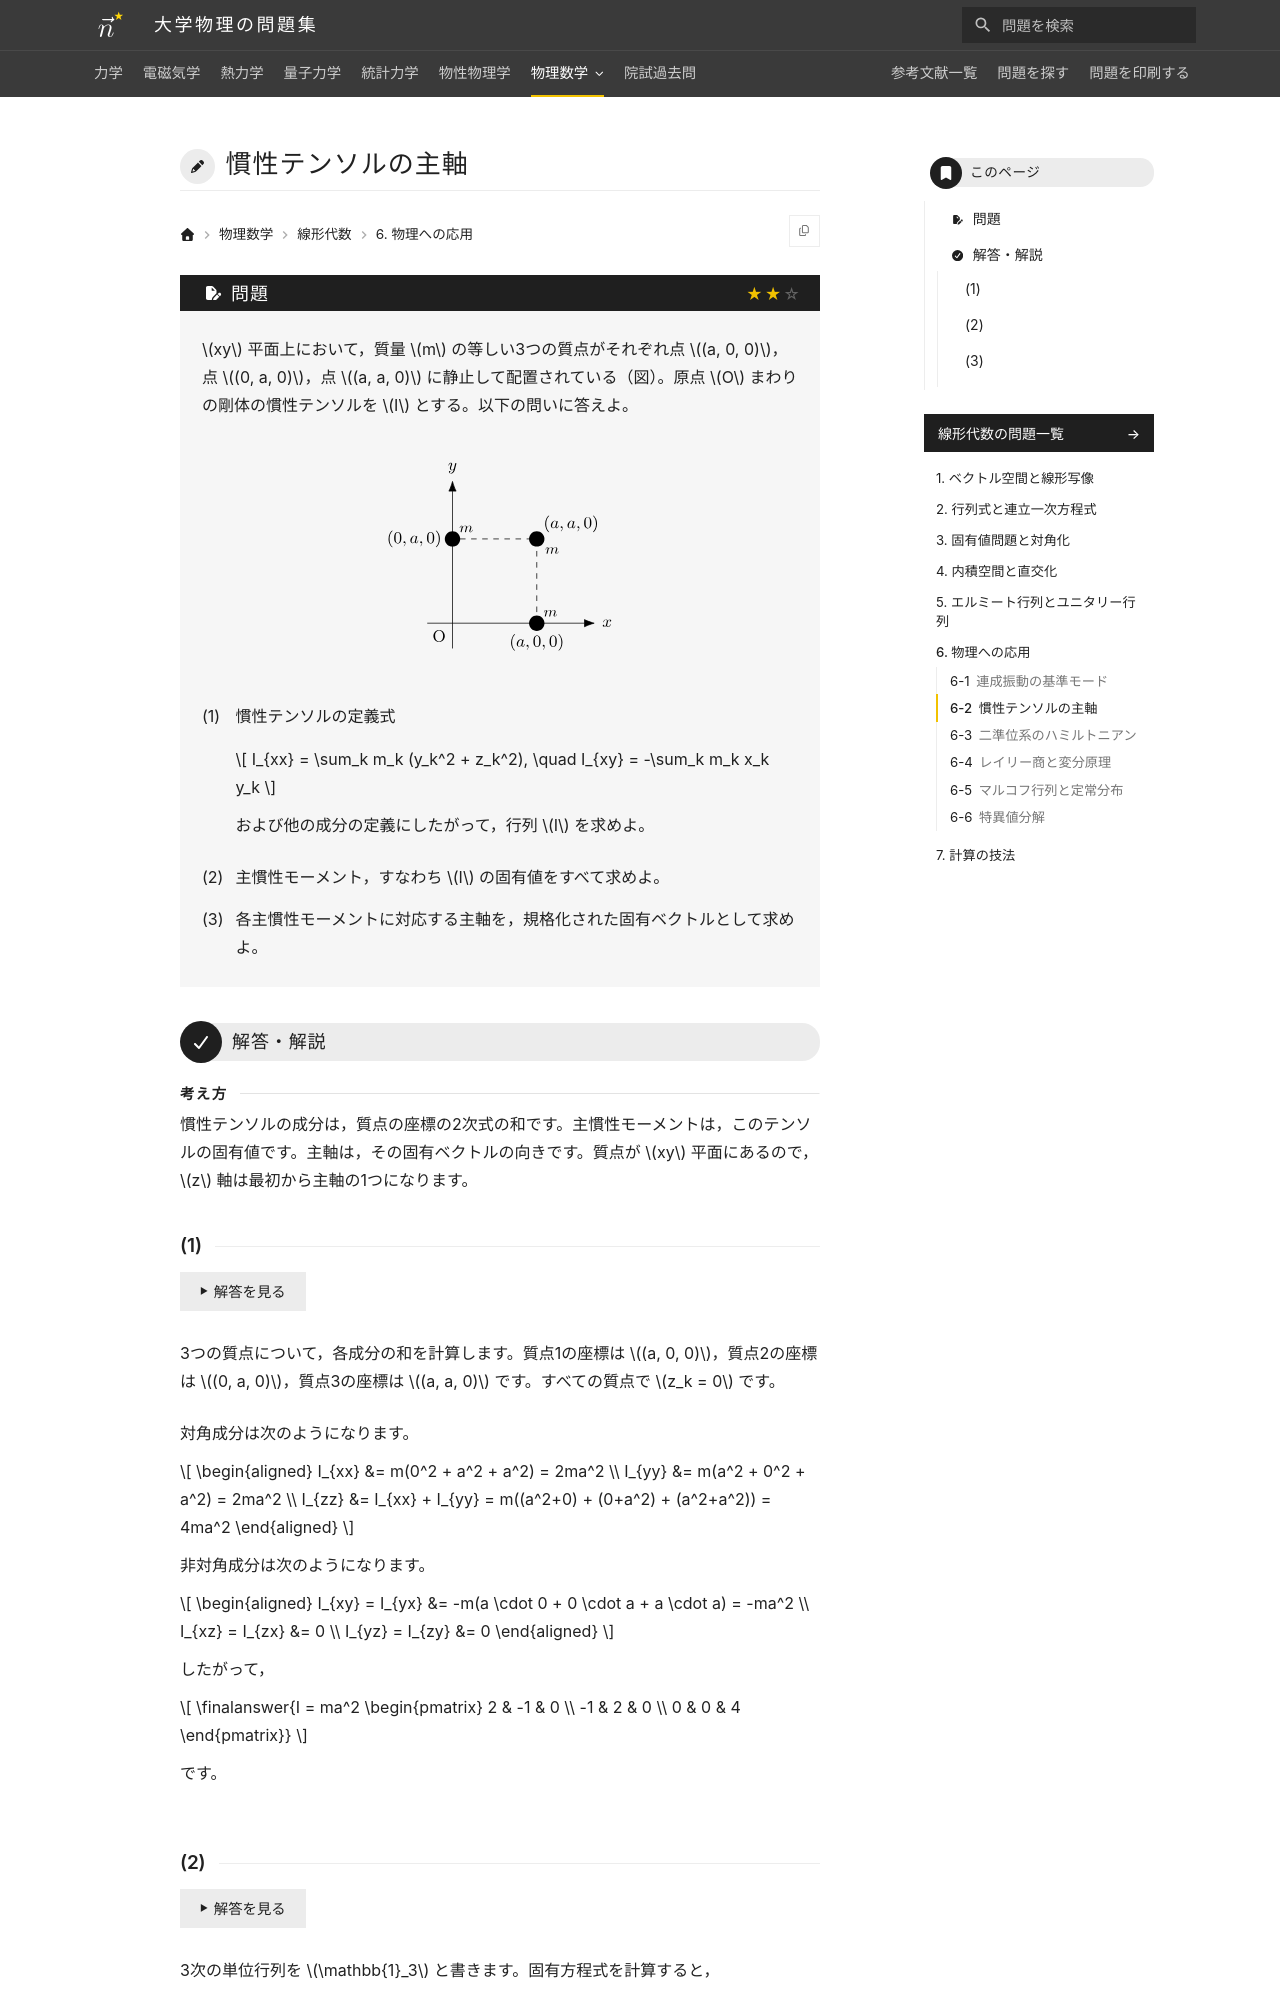

repository: Nanana-2/physics-site · page: 07linear_algebra/06/06_020/index.html · generator: mkdocs

---
tags:
  - 標準
---

# 慣性テンソルの主軸

## 問題
$xy$ 平面上において，質量 $m$ の等しい3つの質点がそれぞれ点 $(a, 0, 0)$，点 $(0, a, 0)$，点 $(a, a, 0)$ に静止して配置されている（図）。原点 $O$ まわりの剛体の慣性テンソルを $I$ とする。以下の問いに答えよ。

<figure class="problem-figure" markdown>
![問題の図](../../assets/figures/linear-algebra/06_020-p-light.svg#only-light)
![問題の図](../../assets/figures/linear-algebra/06_020-p-dark.svg#only-dark)
</figure>

(1) 慣性テンソルの定義式

$$
I_{xx} = \sum_k m_k (y_k^2 + z_k^2), \quad I_{xy} = -\sum_k m_k x_k y_k
$$

および他の成分の定義にしたがって，行列 $I$ を求めよ。

(2) 主慣性モーメント，すなわち $I$ の固有値をすべて求めよ。

(3) 各主慣性モーメントに対応する主軸を，規格化された固有ベクトルとして求めよ。

---

## 解答・解説

<div class="approach" markdown>
慣性テンソルの成分は，質点の座標の2次式の和です。主慣性モーメントは，このテンソルの固有値です。主軸は，その固有ベクトルの向きです。質点が $xy$ 平面にあるので，$z$ 軸は最初から主軸の1つになります。
</div>
